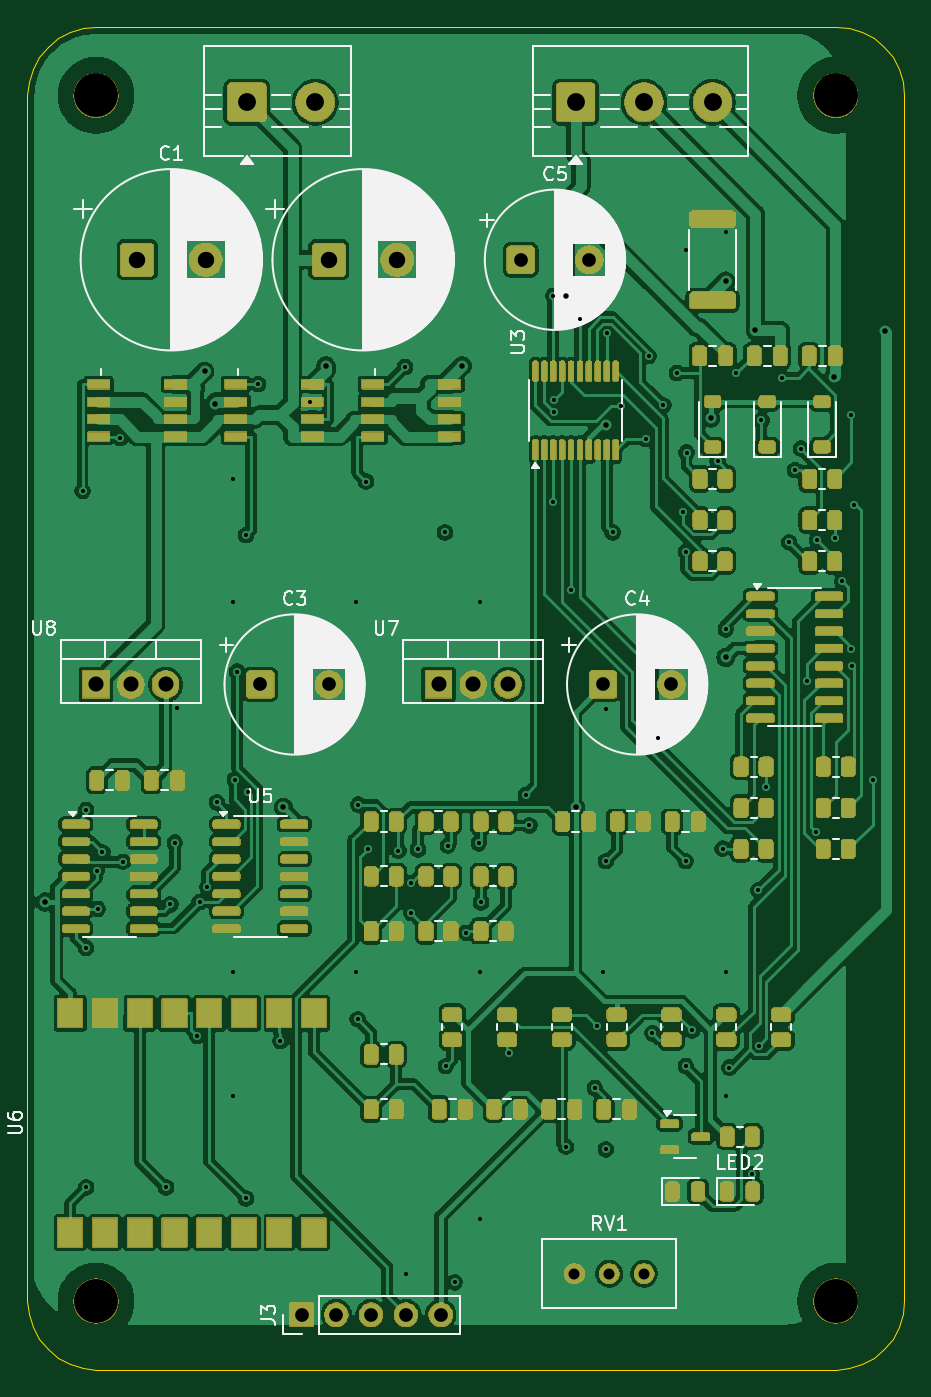
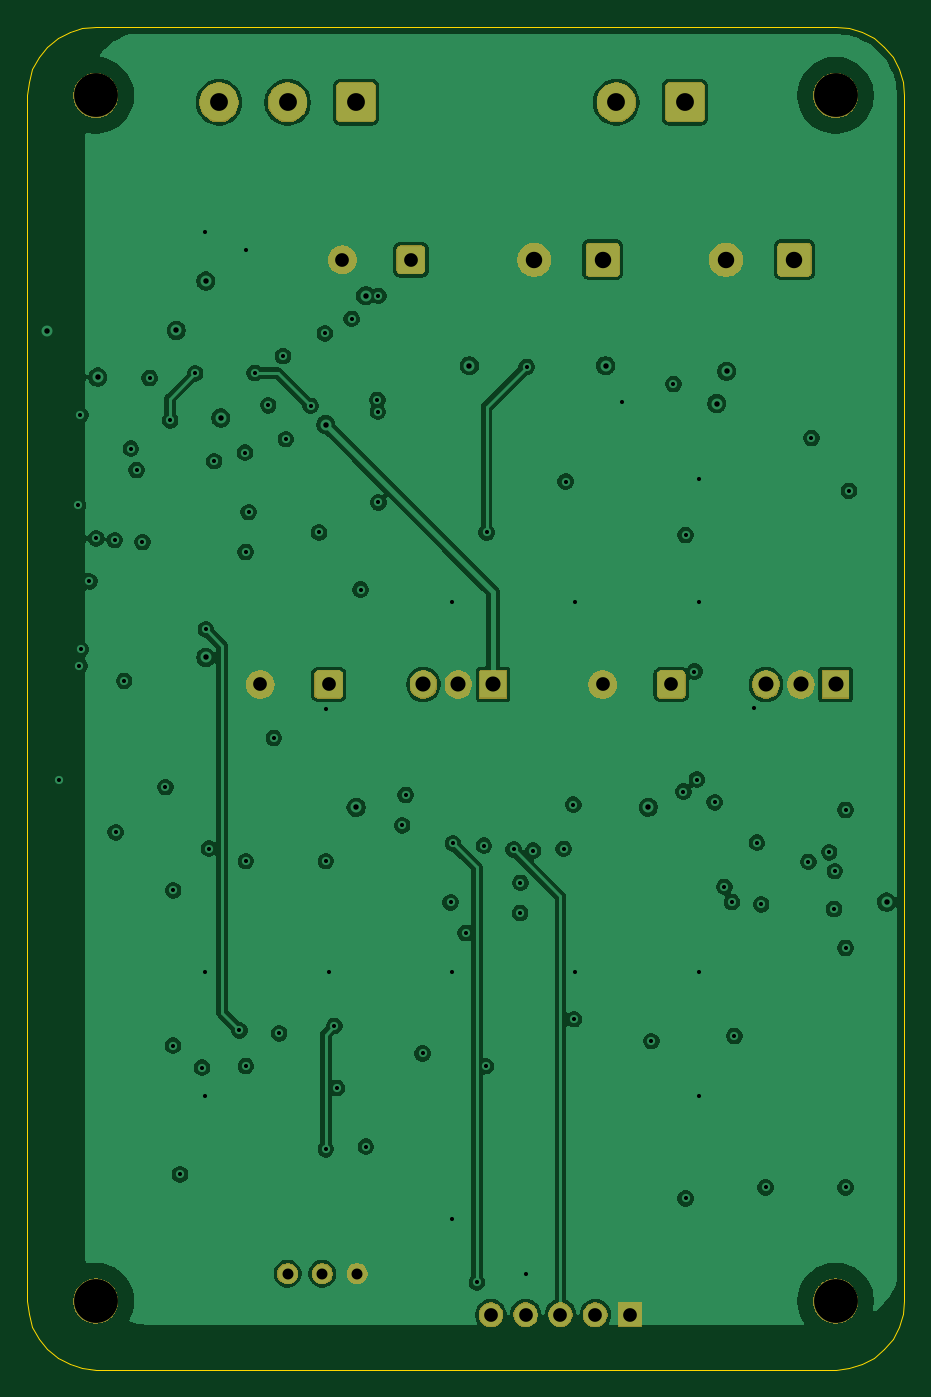
Circuit board: 10 layer files. Board 64.0 x 98.0 mm.
- bottom_copper: bldc_esp32_driver-B_Cu.gbl (164721 bytes)
- bottom_mask: bldc_esp32_driver-B_Mask.gbs (57689 bytes)
- paste: bldc_esp32_driver-B_Paste.gbp (474 bytes)
- bottom_silk: bldc_esp32_driver-B_Silkscreen.gbo (475 bytes)
- outline: bldc_esp32_driver-Edge_Cuts.gm1 (2340 bytes)
- top_copper: bldc_esp32_driver-F_Cu.gtl (312104 bytes)
- top_mask: bldc_esp32_driver-F_Mask.gts (278932 bytes)
- paste: bldc_esp32_driver-F_Paste.gtp (8583 bytes)
- top_silk: bldc_esp32_driver-F_Silkscreen.gto (80046 bytes)
- drill: bldc_esp32_driver.drl (3283 bytes)

=== bottom_copper: bldc_esp32_driver-B_Cu.gbl (164721 bytes, source omitted) ===
=== bottom_mask: bldc_esp32_driver-B_Mask.gbs (57689 bytes, source omitted) ===
=== paste: bldc_esp32_driver-B_Paste.gbp ===
%TF.GenerationSoftware,KiCad,Pcbnew,9.0.2+dfsg-1*%
%TF.CreationDate,2026-11-03T01:56:49+07:00*%
%TF.ProjectId,bldc_esp32_driver,626c6463-5f65-4737-9033-325f64726976,rev?*%
%TF.SameCoordinates,Original*%
%TF.FileFunction,Paste,Bot*%
%TF.FilePolarity,Positive*%
%FSLAX46Y46*%
G04 Gerber Fmt 4.6, Leading zero omitted, Abs format (unit mm)*
G04 Created by KiCad (PCBNEW 9.0.2+dfsg-1) date 2026-11-03 01:56:49*
%MOMM*%
%LPD*%
G01*
G04 APERTURE LIST*
G04 APERTURE END LIST*
M02*

=== bottom_silk: bldc_esp32_driver-B_Silkscreen.gbo ===
%TF.GenerationSoftware,KiCad,Pcbnew,9.0.2+dfsg-1*%
%TF.CreationDate,2026-11-03T01:56:49+07:00*%
%TF.ProjectId,bldc_esp32_driver,626c6463-5f65-4737-9033-325f64726976,rev?*%
%TF.SameCoordinates,Original*%
%TF.FileFunction,Legend,Bot*%
%TF.FilePolarity,Positive*%
%FSLAX46Y46*%
G04 Gerber Fmt 4.6, Leading zero omitted, Abs format (unit mm)*
G04 Created by KiCad (PCBNEW 9.0.2+dfsg-1) date 2026-11-03 01:56:49*
%MOMM*%
%LPD*%
G01*
G04 APERTURE LIST*
G04 APERTURE END LIST*
M02*

=== outline: bldc_esp32_driver-Edge_Cuts.gm1 ===
%TF.GenerationSoftware,KiCad,Pcbnew,9.0.2+dfsg-1*%
%TF.CreationDate,2026-11-03T01:56:49+07:00*%
%TF.ProjectId,bldc_esp32_driver,626c6463-5f65-4737-9033-325f64726976,rev?*%
%TF.SameCoordinates,Original*%
%TF.FileFunction,Profile,NP*%
%FSLAX46Y46*%
G04 Gerber Fmt 4.6, Leading zero omitted, Abs format (unit mm)*
G04 Created by KiCad (PCBNEW 9.0.2+dfsg-1) date 2026-11-03 01:56:49*
%MOMM*%
%LPD*%
G01*
G04 APERTURE LIST*
%TA.AperFunction,Profile*%
%ADD10C,0.100000*%
%TD*%
G04 APERTURE END LIST*
D10*
X102222148Y-137157348D02*
X101464466Y-136535533D01*
X100842651Y-42222148D02*
X101464466Y-41464466D01*
X163157348Y-42222148D02*
X163619397Y-43086582D01*
X100380602Y-43086582D02*
X100842651Y-42222148D01*
X101464466Y-136535533D02*
X100842651Y-135777851D01*
X101464466Y-41464466D02*
X102222148Y-40842651D01*
X161777851Y-137157348D02*
X160913417Y-137619397D01*
X159000000Y-138000000D02*
X105000000Y-138000000D01*
X162535533Y-136535533D02*
X161777851Y-137157348D01*
X164000000Y-133000000D02*
X163903926Y-133975451D01*
X161777851Y-40842651D02*
X162535533Y-41464466D01*
X100000000Y-133000000D02*
X100000000Y-45000000D01*
X104024548Y-40096073D02*
X105000000Y-40000000D01*
X159975451Y-40096073D02*
X160913417Y-40380602D01*
X102222148Y-40842651D02*
X103086582Y-40380602D01*
X159000000Y-40000000D02*
X159975451Y-40096073D01*
X105000000Y-138000000D02*
X104024548Y-137903926D01*
X100380602Y-134913417D02*
X100096073Y-133975451D01*
X100842651Y-135777851D02*
X100380602Y-134913417D01*
X163903926Y-133975451D02*
X163619397Y-134913417D01*
X163619397Y-43086582D02*
X163903926Y-44024548D01*
X100096073Y-133975451D02*
X100000000Y-133000000D01*
X163619397Y-134913417D02*
X163157348Y-135777851D01*
X100096073Y-44024548D02*
X100380602Y-43086582D01*
X164000000Y-45000000D02*
X164000000Y-133000000D01*
X160913417Y-137619397D02*
X159975451Y-137903926D01*
X105000000Y-40000000D02*
X159000000Y-40000000D01*
X103086582Y-40380602D02*
X104024548Y-40096073D01*
X163157348Y-135777851D02*
X162535533Y-136535533D01*
X159975451Y-137903926D02*
X159000000Y-138000000D01*
X103086582Y-137619397D02*
X102222148Y-137157348D01*
X160913417Y-40380602D02*
X161777851Y-40842651D01*
X100000000Y-45000000D02*
X100096073Y-44024548D01*
X104024548Y-137903926D02*
X103086582Y-137619397D01*
X162535533Y-41464466D02*
X163157348Y-42222148D01*
X163903926Y-44024548D02*
X164000000Y-45000000D01*
M02*

=== top_copper: bldc_esp32_driver-F_Cu.gtl (312104 bytes, source omitted) ===
=== top_mask: bldc_esp32_driver-F_Mask.gts (278932 bytes, source omitted) ===
=== paste: bldc_esp32_driver-F_Paste.gtp (8583 bytes, source omitted) ===
=== top_silk: bldc_esp32_driver-F_Silkscreen.gto (80046 bytes, source omitted) ===
=== drill: bldc_esp32_driver.drl ===
M48
; DRILL file {KiCad 9.0.2+dfsg-1} date 2026-11-03T01:56:50+0700
; FORMAT={-:-/ absolute / metric / decimal}
; #@! TF.CreationDate,2026-11-03T01:56:50+07:00
; #@! TF.GenerationSoftware,Kicad,Pcbnew,9.0.2+dfsg-1
; #@! TF.FileFunction,MixedPlating,1,4
FMAT,2
METRIC
; #@! TA.AperFunction,Plated,PTH,ViaDrill
T1C0.300
; #@! TA.AperFunction,Plated,PTH,ViaDrill
T2C0.400
; #@! TA.AperFunction,Plated,PTH,ComponentDrill
T3C0.800
; #@! TA.AperFunction,Plated,PTH,ComponentDrill
T4C1.000
; #@! TA.AperFunction,Plated,PTH,ComponentDrill
T5C1.100
; #@! TA.AperFunction,Plated,PTH,ComponentDrill
T6C1.200
; #@! TA.AperFunction,Plated,PTH,ComponentDrill
T7C1.300
; #@! TA.AperFunction,NonPlated,NPTH,ComponentDrill
T8C3.200
%
G90
G05
T1
X104.023Y-73.866
X104.277Y-97.164
X104.277Y-107.226
X104.277Y-124.709
X105.059Y-101.627
X105.118Y-104.381
X105.463Y-100.246
X106.769Y-70.015
X106.982Y-100.937
X110.114Y-124.709
X110.428Y-104.046
X110.75Y-99.542
X110.926Y-89.744
X112.388Y-113.658
X112.568Y-103.878
X113.12Y-102.768
X113.824Y-96.597
X115.0Y-73.0
X115.0Y-82.0
X115.0Y-109.0
X115.0Y-118.0
X115.132Y-94.937
X115.3Y-87.054
X115.95Y-77.096
X115.95Y-125.515
X116.102Y-95.822
X116.835Y-66.075
X118.452Y-114.038
X120.6Y-67.4
X124.0Y-82.0
X124.0Y-109.0
X124.1Y-112.432
X124.141Y-96.769
X124.705Y-73.187
X124.852Y-99.993
X127.071Y-100.122
X127.556Y-64.827
X127.623Y-131.0
X128.0Y-102.472
X128.025Y-104.677
X128.502Y-100.034
X130.475Y-76.905
X130.524Y-115.865
X130.678Y-99.766
X131.18Y-131.637
X132.001Y-106.139
X132.935Y-99.589
X133.0Y-82.0
X133.0Y-109.0
X133.0Y-127.0
X133.101Y-103.902
X135.151Y-114.932
X136.378Y-96.067
X136.631Y-98.285
X138.375Y-59.63
X138.375Y-74.711
X138.416Y-68.081
X138.44Y-67.231
X139.294Y-121.733
X139.675Y-81.081
X140.325Y-61.31
X141.404Y-117.455
X141.579Y-112.914
X142.0Y-109.0
X142.214Y-100.902
X142.214Y-121.926
X142.227Y-89.81
X142.275Y-62.37
X142.712Y-76.905
X143.315Y-67.659
X145.13Y-70.101
X145.328Y-64.031
X145.617Y-113.459
X146.006Y-91.909
X146.414Y-67.621
X147.398Y-65.269
X147.843Y-75.425
X148.05Y-56.265
X148.05Y-100.902
X148.05Y-115.848
X148.066Y-78.327
X148.103Y-71.072
X148.513Y-113.249
X150.363Y-71.7
X150.734Y-99.984
X150.968Y-83.979
X151.0Y-55.0
X151.0Y-109.0
X151.0Y-118.0
X151.237Y-115.966
X151.739Y-65.297
X152.855Y-123.76
X153.345Y-103.027
X153.371Y-114.36
X153.569Y-68.727
X153.914Y-95.5
X155.065Y-65.624
X155.59Y-77.612
X156.015Y-72.354
X156.441Y-70.787
X156.922Y-87.737
X157.544Y-98.787
X157.613Y-77.47
X158.971Y-77.343
X159.465Y-80.478
X160.108Y-85.441
X160.128Y-68.334
X160.203Y-86.628
X160.306Y-74.917
X161.684Y-94.951
T2
X101.28Y-103.878
X112.94Y-65.133
X113.669Y-67.495
X118.673Y-96.956
X121.786Y-64.737
X131.735Y-64.737
X139.296Y-59.627
X140.0Y-96.967
X142.214Y-69.032
X149.868Y-68.549
X150.968Y-58.551
X150.968Y-86.023
X153.124Y-62.156
X158.846Y-65.562
X162.586Y-62.217
T3
X139.92Y-131.0
X142.46Y-131.0
X145.0Y-131.0
T4
X117.0Y-88.0
X120.0Y-134.0
X122.0Y-88.0
X122.54Y-134.0
X125.08Y-134.0
X127.62Y-134.0
X130.16Y-134.0
X136.0Y-57.0
X141.0Y-57.0
X142.0Y-88.0
X147.0Y-88.0
T5
X105.0Y-88.0
X107.54Y-88.0
X110.08Y-88.0
X130.0Y-88.0
X132.54Y-88.0
X135.08Y-88.0
T6
X108.0Y-57.0
X113.0Y-57.0
X122.0Y-57.0
X127.0Y-57.0
T7
X116.0Y-45.5
X121.0Y-45.5
X140.0Y-45.5
X145.0Y-45.5
X150.0Y-45.5
T8
X105.0Y-45.0
X105.0Y-133.0
X159.0Y-45.0
X159.0Y-133.0
M30
